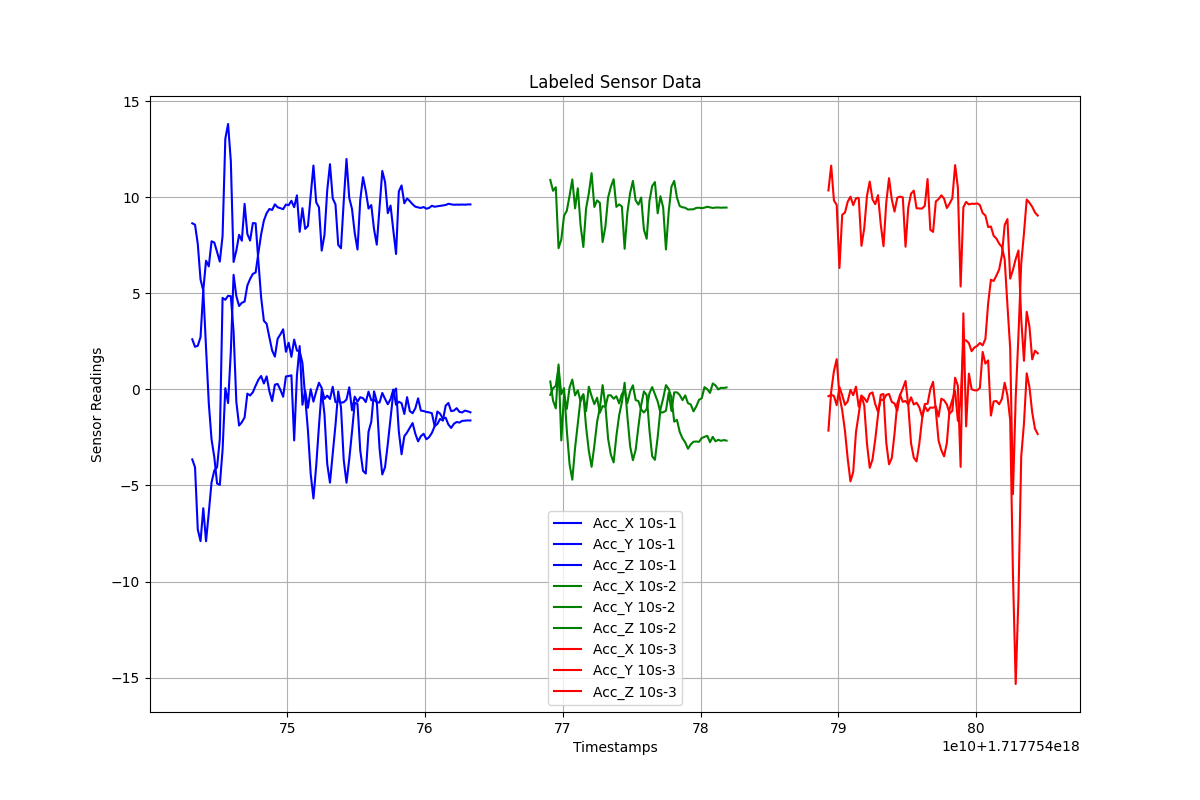

The data file committed next to this chart (first rows):
Timestamps, Acc_X, Acc_Y, Acc_Z, Label
1.717754743088992e+18, -3.645, 2.605, 8.643, 10s-1
1.717754743288992e+18, -4.058, 2.216, 8.568, 10s-1
1.717754743488992e+18, -7.295, 2.27, 7.566, 10s-1
1.717754743688992e+18, -7.896, 2.719, 5.717, 10s-1
1.717754743888992e+18, -6.186, 5.16, 5.139, 10s-1
1.717754744088992e+18, -7.902, 6.696, 2.159, 10s-1
1.717754744288992e+18, -6.409, 6.402, -0.7327, 10s-1
1.717754744488992e+18, -4.838, 7.707, -2.608, 10s-1
1.717754744688992e+18, -4.223, 7.642, -3.527, 10s-1
1.717754744888992e+18, -4.055, 7.155, -4.899, 10s-1
1.717754745088992e+18, -2.578, 6.649, -4.97, 10s-1
1.717754745288992e+18, 4.759, 7.982, -3.162, 10s-1
1.717754745488992e+18, 4.661, 13.04, 0.06171, 10s-1
1.717754745688992e+18, 4.87, 13.81, -0.7109, 10s-1
1.717754745888992e+18, 4.848, 11.88, 1.973, 10s-1
1.717754746088992e+18, 3.003, 6.632, 5.962, 10s-1
1.717754746288992e+18, -0.6532, 7.225, 4.853, 10s-1
1.717754746488992e+18, -1.882, 8.044, 4.34, 10s-1
1.717754746688992e+18, -1.711, 7.736, 4.505, 10s-1
1.717754746888992e+18, -1.46, 9.654, 4.571, 10s-1
1.717754747088992e+18, -0.2212, 8.089, 5.403, 10s-1
1.717754747288992e+18, -0.3172, 7.746, 5.749, 10s-1
1.717754747488992e+18, -0.1495, 8.655, 6.009, 10s-1
1.717754747688992e+18, 0.1892, 8.642, 6.084, 10s-1
1.717754747888992e+18, 0.4989, 6.682, 7.093, 10s-1
1.717754748088992e+18, 0.6973, 4.791, 8.065, 10s-1
1.717754748288992e+18, 0.3077, 3.569, 8.784, 10s-1
1.717754748488992e+18, 0.6767, 3.415, 9.168, 10s-1
1.717754748688992e+18, -0.0981, 2.704, 9.389, 10s-1
1.717754748888992e+18, -0.6076, 2.024, 9.336, 10s-1
1.717754749088992e+18, 0.2455, 1.705, 9.63, 10s-1
1.717754749288992e+18, 0.2818, 2.637, 9.477, 10s-1
1.717754749488992e+18, -0.02339, 2.863, 9.429, 10s-1
1.717754749688992e+18, -0.3854, 3.127, 9.378, 10s-1
1.717754749888992e+18, 0.6734, 1.955, 9.618, 10s-1
1.717754750088992e+18, 0.695, 2.427, 9.585, 10s-1
1.717754750288992e+18, 0.7319, 1.692, 9.814, 10s-1
1.717754750488992e+18, -2.655, 2.59, 9.481, 10s-1
1.717754750688992e+18, 0.7214, 2.019, 10.1, 10s-1
1.717754750888992e+18, 2.252, 1.985, 8.2, 10s-1
1.717754751088992e+18, -0.7989, 1.376, 9.428, 10s-1
1.717754751288992e+18, -0.07136, -0.3968, 8.353, 10s-1
1.717754751488992e+18, -0.9573, -2.141, 8.504, 10s-1
1.717754751688992e+18, 0.007664, -4.406, 10.1, 10s-1
1.717754751888992e+18, -0.6383, -5.676, 11.65, 10s-1
1.717754752088992e+18, -0.1095, -3.979, 9.737, 10s-1
1.717754752288992e+18, 0.3438, -1.909, 9.473, 10s-1
1.717754752488992e+18, 0.07007, -0.03678, 7.221, 10s-1
1.717754752688992e+18, -0.4944, -1.291, 8.03, 10s-1
1.717754752888992e+18, -0.3244, -3.883, 10.35, 10s-1
1.717754753088992e+18, -0.4981, -4.855, 11.72, 10s-1
1.717754753288992e+18, 0.1361, -3.347, 9.938, 10s-1
1.717754753488992e+18, -0.6689, -1.86, 9.628, 10s-1
1.717754753688992e+18, -0.6129, -0.1073, 7.519, 10s-1
1.717754753888992e+18, -0.6925, -0.9434, 7.345, 10s-1
1.717754754088992e+18, -0.6685, -3.682, 9.794, 10s-1
1.717754754288992e+18, -0.5275, -4.859, 11.99, 10s-1
1.717754754488992e+18, 0.1079, -3.633, 9.967, 10s-1
1.717754754688992e+18, -1.087, -2.211, 9.392, 10s-1
1.717754754888992e+18, -0.3775, -0.6871, 8.129, 10s-1
... 185 more rows
